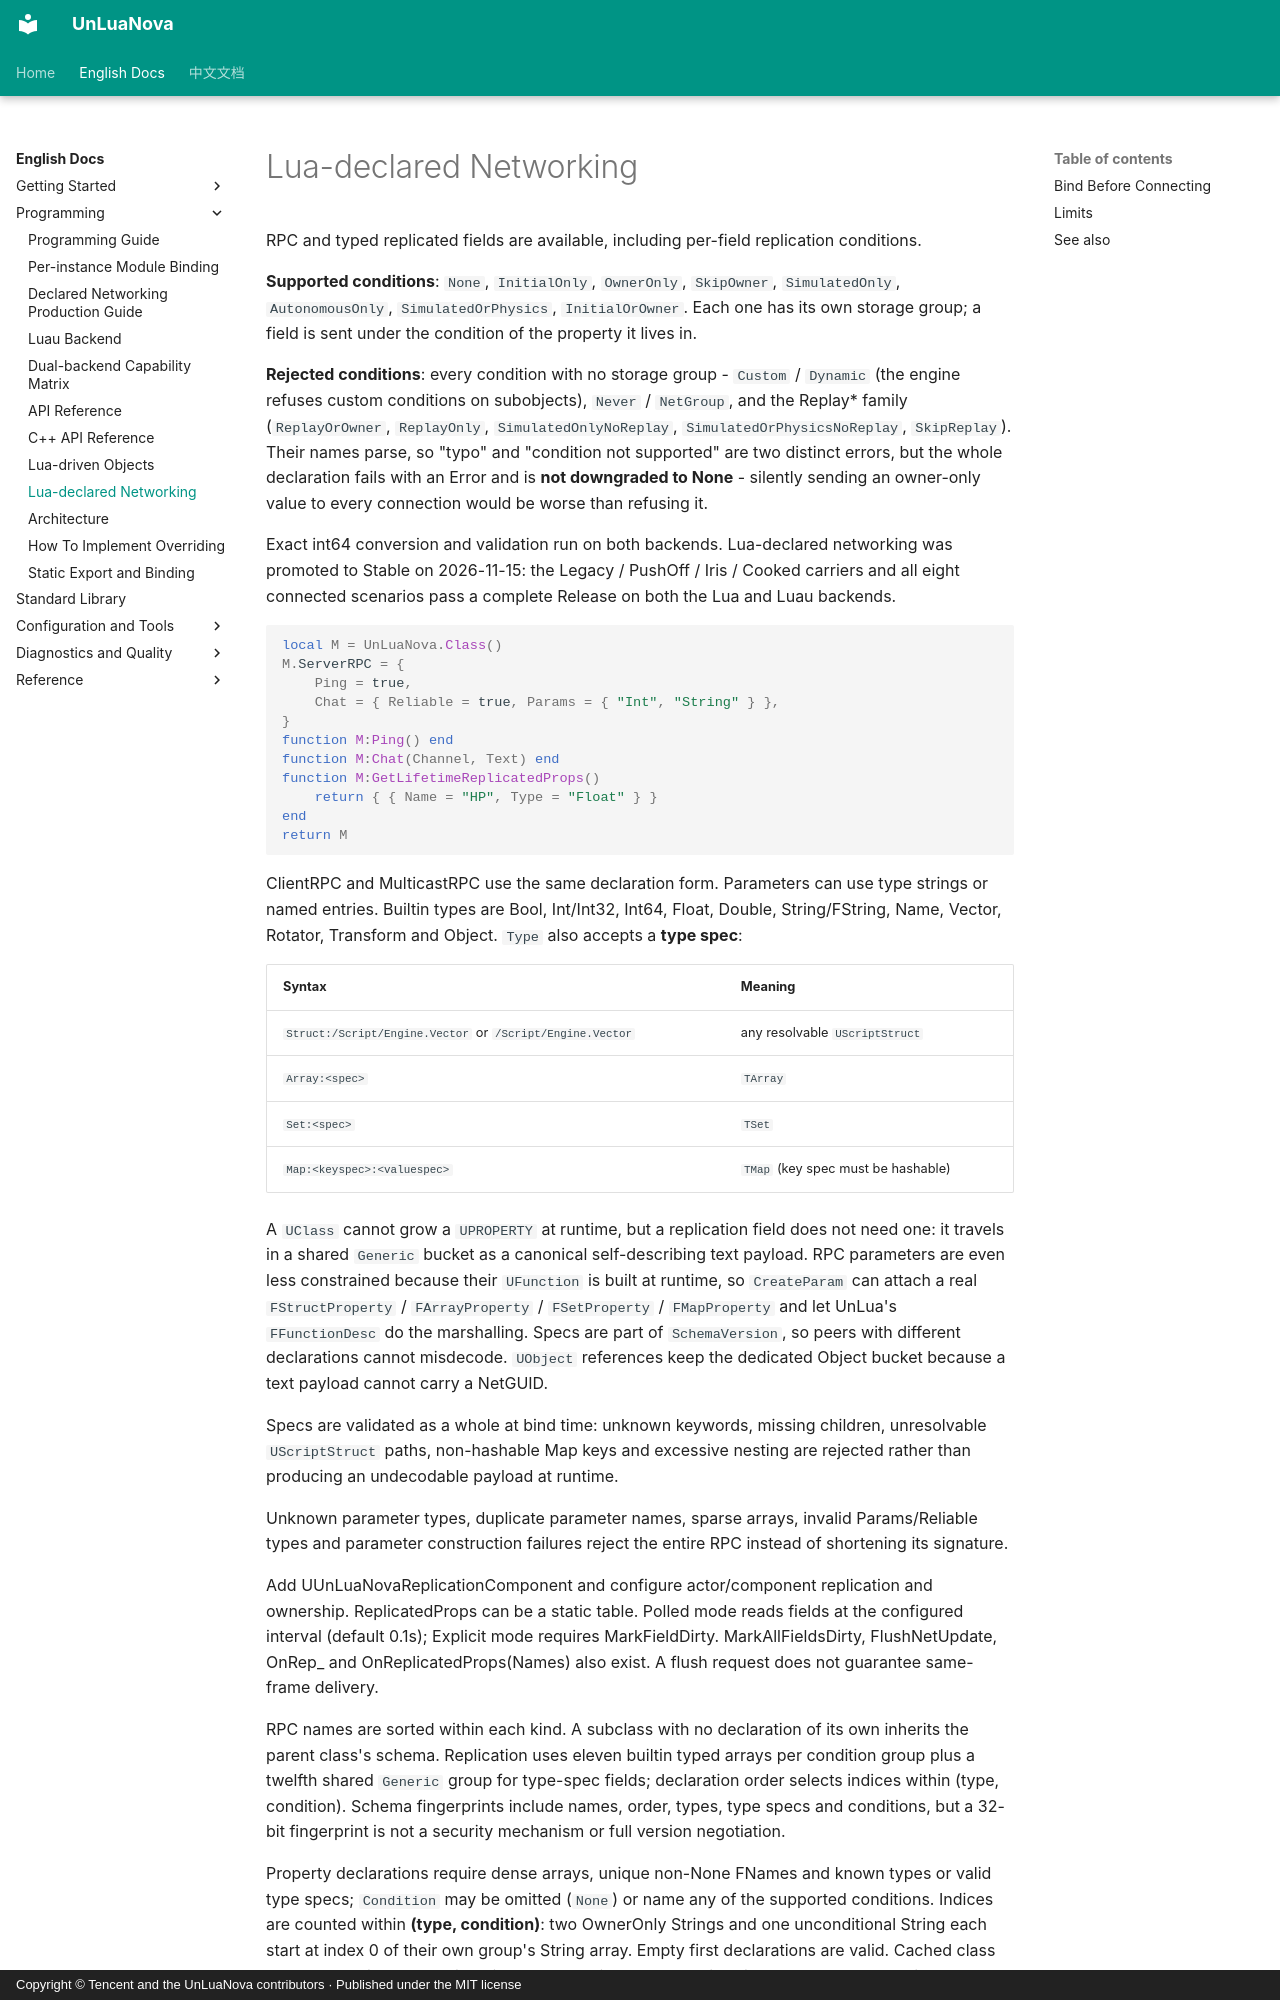

repository: HUSTJJD/UnLuaNova · page: EN/LuaNetworking/index.html · generator: mkdocs · copyright: Copyright © Tencent and the UnLuaNova contributors · Published under the MIT license

# Lua-declared Networking

RPC and typed replicated fields are available, including per-field replication conditions.

**Supported conditions**: `None`, `InitialOnly`, `OwnerOnly`, `SkipOwner`, `SimulatedOnly`, `AutonomousOnly`, `SimulatedOrPhysics`, `InitialOrOwner`. Each one has its own storage group; a field is sent under the condition of the property it lives in.

**Rejected conditions**: every condition with no storage group - `Custom` / `Dynamic` (the engine refuses custom conditions on subobjects), `Never` / `NetGroup`, and the Replay* family (`ReplayOrOwner`, `ReplayOnly`, `SimulatedOnlyNoReplay`, `SimulatedOrPhysicsNoReplay`, `SkipReplay`). Their names parse, so "typo" and "condition not supported" are two distinct errors, but the whole declaration fails with an Error and is **not downgraded to None** - silently sending an owner-only value to every connection would be worse than refusing it.

Exact int64 conversion and validation run on both backends. Lua-declared networking was promoted to Stable on 2026-11-15: the Legacy / PushOff / Iris / Cooked carriers and all eight connected scenarios pass a complete Release on both the Lua and Luau backends.

```lua
local M = UnLuaNova.Class()
M.ServerRPC = {
    Ping = true,
    Chat = { Reliable = true, Params = { "Int", "String" } },
}
function M:Ping() end
function M:Chat(Channel, Text) end
function M:GetLifetimeReplicatedProps()
    return { { Name = "HP", Type = "Float" } }
end
return M
```

ClientRPC and MulticastRPC use the same declaration form. Parameters can use type strings or named entries. Builtin types are Bool, Int/Int32, Int64, Float, Double, String/FString, Name, Vector, Rotator, Transform and Object. `Type` also accepts a **type spec**:

| Syntax | Meaning |
|---|---|
| `Struct:/Script/Engine.Vector` or `/Script/Engine.Vector` | any resolvable `UScriptStruct` |
| `Array:<spec>` | `TArray` |
| `Set:<spec>` | `TSet` |
| `Map:<keyspec>:<valuespec>` | `TMap` (key spec must be hashable) |

A `UClass` cannot grow a `UPROPERTY` at runtime, but a replication field does not need one: it travels in a shared `Generic` bucket as a canonical self-describing text payload. RPC parameters are even less constrained because their `UFunction` is built at runtime, so `CreateParam` can attach a real `FStructProperty` / `FArrayProperty` / `FSetProperty` / `FMapProperty` and let UnLua's `FFunctionDesc` do the marshalling. Specs are part of `SchemaVersion`, so peers with different declarations cannot misdecode. `UObject` references keep the dedicated Object bucket because a text payload cannot carry a NetGUID.

Specs are validated as a whole at bind time: unknown keywords, missing children, unresolvable `UScriptStruct` paths, non-hashable Map keys and excessive nesting are rejected rather than producing an undecodable payload at runtime.

Unknown parameter types, duplicate parameter names, sparse arrays, invalid Params/Reliable types and parameter construction failures reject the entire RPC instead of shortening its signature.

Add UUnLuaNovaReplicationComponent and configure actor/component replication and ownership. ReplicatedProps can be a static table. Polled mode reads fields at the configured interval (default 0.1s); Explicit mode requires MarkFieldDirty. MarkAllFieldsDirty, FlushNetUpdate, OnRep_<Name> and OnReplicatedProps(Names) also exist. A flush request does not guarantee same-frame delivery.

RPC names are sorted within each kind. A subclass with no declaration of its own inherits the parent class's schema. Replication uses eleven builtin typed arrays per condition group plus a twelfth shared `Generic` group for type-spec fields; declaration order selects indices within (type, condition). Schema fingerprints include names, order, types, type specs and conditions, but a 32-bit fingerprint is not a security mechanism or full version negotiation.
